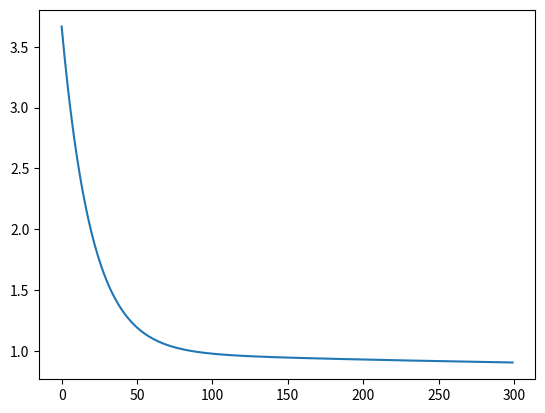

Python code for this plot:
# 8. Compare OLS using normal equation vs gradient descent in terms of time and numerical stability.
import numpy as np
import matplotlib.pyplot as plt
def ne(X,y): return np.linalg.inv(X.T@X)@X.T@y
def gd(X,y):
    w=np.zeros(X.shape[1]); L=[]
    for _ in range(300):
        e=X@w-y; L.append((e**2).mean())
        w=w-0.01*(2/len(y))*X.T@e
    return w,L
X=np.c_[np.ones(10),np.random.rand(10,1)]
y=3*X[:,1]+np.random.randn(10)
b1=ne(X,y)
b2,L=gd(X,y)
print(b1,b2)
plt.plot(L); plt.show()
print("Shomya Sarraf, 23053668")